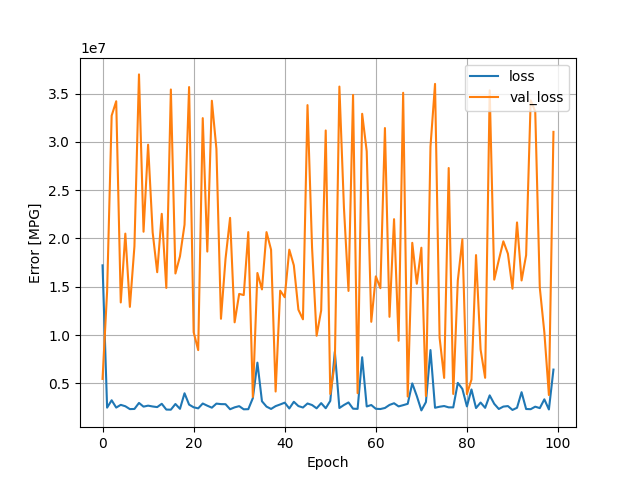

The table this chart was drawn from, first rows:
, loss, val_loss, epoch
0, 17218238, 5460954, 0
1, 2484768, 14505269, 1
2, 3248306, 32717850, 2
3, 2492005, 34207784, 3
4, 2774423, 13377008, 4
5, 2629833, 20505008, 5
6, 2333729, 12919024, 6
7, 2349094, 19182786, 7
8, 2972300, 36990236, 8
9, 2588514, 20698460, 9
10, 2691387, 29714278, 10
11, 2605417, 20646572, 11
12, 2541100, 16507879, 12
13, 2883453, 22552518, 13
14, 2284929, 14879885, 14
15, 2273010, 35428820, 15
16, 2863387, 16377631, 16
17, 2361413, 18154636, 17
18, 3972793, 21428714, 18
19, 2799642, 35680412, 19
20, 2521810, 10298120, 20
21, 2410953, 8443157, 21
22, 2912640, 32462336, 22
23, 2686602, 18645170, 23
24, 2480360, 34261836, 24
25, 2902739, 29282390, 25
26, 2850760, 11685400, 26
27, 2841808, 17888752, 27
28, 2320316, 22136248, 28
29, 2514629, 11320107, 29
30, 2641338, 14261762, 30
31, 2312908, 14143171, 31
32, 2325370, 20661464, 32
33, 3471661, 3590997, 33
34, 7142985, 16425587, 34
35, 3146027, 14726398, 35
36, 2591444, 20658256, 36
37, 2351511, 18835556, 37
38, 2641800, 4154306, 38
39, 2814933, 14600205, 39
40, 3001282, 13916883, 40
41, 2397953, 18844272, 41
42, 3093024, 17218306, 42
43, 2648242, 12626219, 43
44, 2497705, 11630248, 44
45, 2915480, 33810912, 45
46, 2755456, 19057970, 46
47, 2414894, 9926079, 47
48, 2952008, 12547294, 48
49, 2422676, 31184984, 49
50, 3183248, 3898048, 50
51, 8274712, 7108112, 51
52, 2446668, 35729892, 52
53, 2758545, 23189318, 53
54, 3023430, 14568756, 54
55, 2375863, 34866416, 55
56, 2358964, 3984358, 56
57, 7702850, 32911554, 57
58, 2607378, 29032296, 58
59, 2757232, 11372727, 59
... 40 more rows
